Run: headless pygame with SDL's dummy video driver; simulated clock (each Clock.tick advances the game by its frame time, no real sleeping); random seed 0; keys injected as events and as key.get_pressed() state; mouse plan: one left click at the window centre at the start of phase 2, then a move to the lower-right quarter at the start of phase 3.
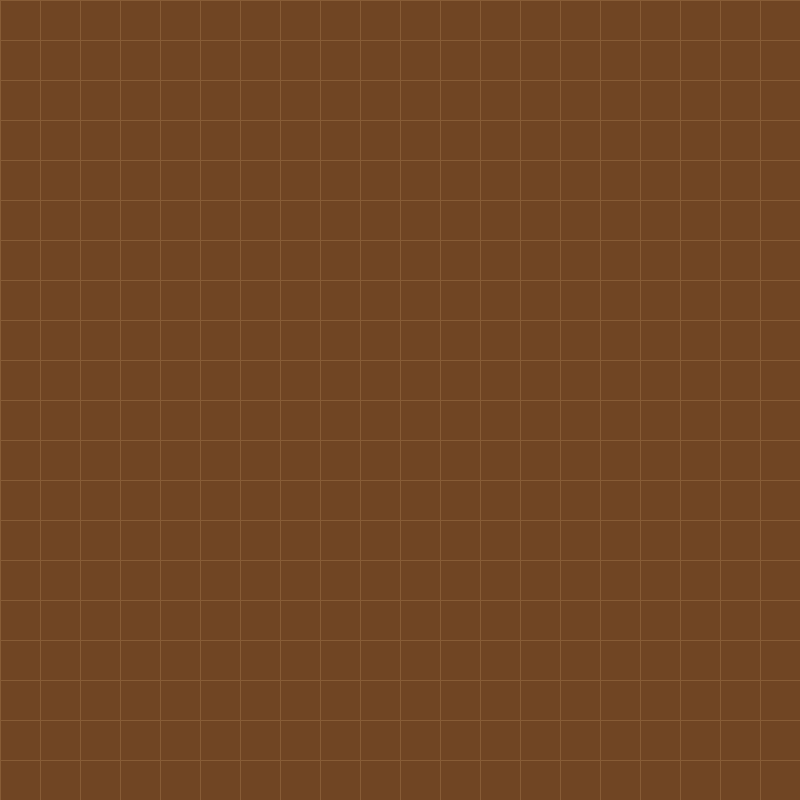
Frame 1 of 4 · flips 1–60 · no input
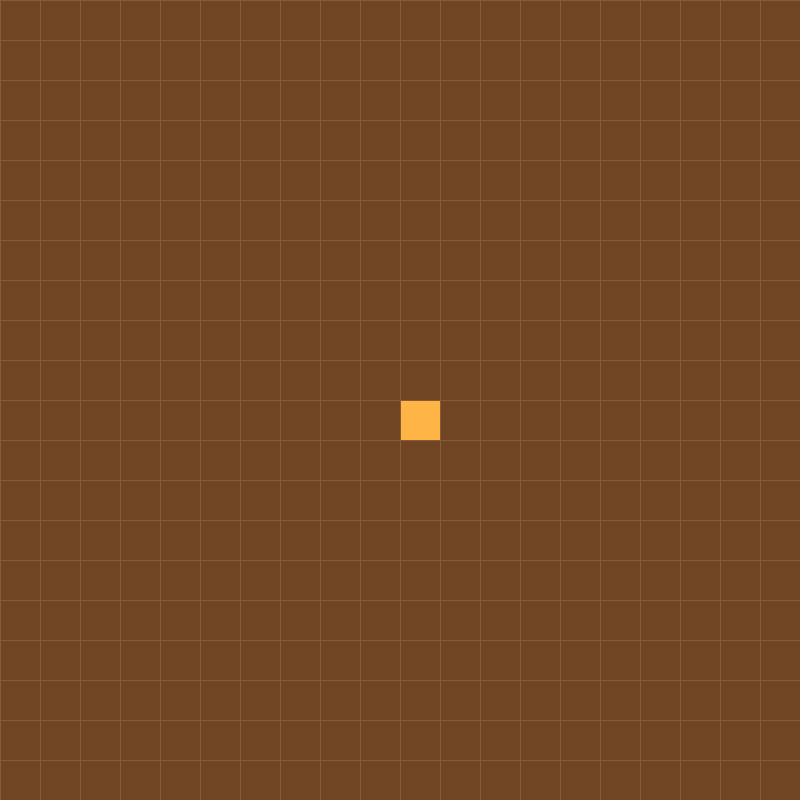
Frame 2 of 4 · flips 61–180 · clicked the window centre · tapped SPACE, RETURN · held RIGHT (→), D
Frame 3 of 4 · flips 181–300 · moved the mouse to the lower-right quarter · held DOWN (↓), S · screen unchanged from frame 2, image omitted
Frame 4 of 4 · flips 301–420 · held LEFT (←), A, UP (↑), W · screen unchanged from frame 3, image omitted

The pygame program that drew these frames:

import pygame
import math
from queue import PriorityQueue
from queue import Queue
from collections import deque

WIDTH = 800

DISTANCE = 1
ROWS = 20

RED = (255, 117, 109)
GREEN = (133, 222, 119)
BLUE = (161, 201, 241)
YELLOW =  (255, 244, 156)
WHITE = (249, 255, 203)
BLACK = (112, 69, 35)
PURPLE = (149, 125, 173)
ORANGE = (255, 180, 71)
GREY = (135, 92, 54)
TURQUOISE = (130, 179, 255)

WIN = pygame.display.set_mode((WIDTH, WIDTH))
pygame.display.set_caption("Grid Path Finding Algorithms")



class Node:
    def __init__(self, row, col, width, total_rows):
        self.row = row
        self.col = col
        self.x = row * width
        self.y = col * width
        self.color = BLACK
        self.neighbors = []
        self.width = width
        self.total_rows = total_rows

    def get_pos(self):
        return self.row, self.col

    def is_closed(self):
        return self.color == RED

    def is_open(self):
        return self.color == GREEN
    
    def is_barrier(self):
        return self.color == WHITE
    
    def is_start(self):
        return self.color == ORANGE
    
    def is_end(self):
        return self.color == TURQUOISE
    
    def reset(self):
        self.color = BLACK

    def make_closed(self):
        self.color = RED

    def make_open(self):
        self.color = GREEN
    
    def make_barrier(self):
        self.color = WHITE
    
    def make_start(self):
        self.color = ORANGE
    
    def make_end(self):
        self.color = TURQUOISE

    def make_path(self):
        self.color = PURPLE

    def draw(self, win):
        pygame.draw.rect(win, self.color, (self.x, self.y, self.width, self.width))
    
    def update_neighbors(self, grid, diagonal):
        self.neighbours = []
        if self.row < self.total_rows - 1 and not grid[self.row + 1][self.col].is_barrier(): # DOWN
            self.neighbors.append(grid[self.row + 1][self.col])

        if self.row > 0 and not grid[self.row - 1][self.col].is_barrier(): # UP
            self.neighbors.append(grid[self.row - 1][self.col])

        if self.col < self.total_rows - 1 and not grid[self.row][self.col + 1].is_barrier(): # RIGHT
            self.neighbors.append(grid[self.row][self.col + 1])

        if self.col > 0 and not grid[self.row][self.col - 1].is_barrier(): # LEFT
            self.neighbors.append(grid[self.row][self.col - 1])

        if diagonal:
            if self.row < self.total_rows - 1 and self.col > 0 and not grid[self.row + 1][self.col - 1].is_barrier(): # Lower Left
                self.neighbors.append(grid[self.row + 1][self.col - 1])

            if self.row > 0 and self.col > 0 and not grid[self.row - 1][self.col - 1].is_barrier(): # Upper Left
                self.neighbors.append(grid[self.row - 1][self.col - 1])

            if self.col < self.total_rows - 1 and self.row < self.total_rows - 1 and not grid[self.row + 1][self.col + 1].is_barrier(): # Lower Right
                self.neighbors.append(grid[self.row + 1][self.col + 1])

            if self.col < self.total_rows - 1 and self.row > 0 and not grid[self.row - 1][self.col + 1].is_barrier(): # Upper Right
                self.neighbors.append(grid[self.row - 1][self.col + 1])

    def reset_neighbors(self):
        self.neighbor = []   

    def __lt__(self, other):
        return False

def manhattan_distance(p1, p2):
    x1, y1 = p1
    x2, y2 = p2
    return abs(x1 - x2) + abs(y1 - y2)

def reconstruct_path(came_from, current, draw, start = None):
    while current in came_from and not current is start:
        current = came_from[current]
        current.make_path()
        draw()

def a_star(draw, grid, start, end):
    count = 0
    open_set = PriorityQueue()
    open_set.put((0, count, start))
    came_from = {}
    g_score = {node: float("inf") for row in grid for node in row}
    g_score[start] = 0

    f_score = {node: float("inf") for row in grid for node in row}
    f_score[start] = manhattan_distance(start.get_pos(), end.get_pos())

    open_set_hash = {start}

    while not open_set.empty():
        for event in pygame.event.get():
            if event.type == pygame.QUIT:
                pygame.quit()
        
        current = open_set.get()[2]
        open_set_hash.remove(current)

        if current == end:
            reconstruct_path(came_from, end, draw)
            start.make_start()
            end.make_end()
            return True
        
        for neighbor in current.neighbors:
            temp_g_score = g_score[current] + DISTANCE
            if temp_g_score < g_score[neighbor]:
                came_from[neighbor] = current
                g_score[neighbor] = temp_g_score
                f_score[neighbor] = temp_g_score + manhattan_distance(neighbor.get_pos(), end.get_pos())
                if neighbor not in open_set_hash:
                    count += 1
                    open_set.put((f_score[neighbor], count, neighbor))
                    open_set_hash.add(neighbor)
                    neighbor.make_open()
        draw()

        if current != start:
            current.make_closed()
    return False
    
def dijkstra(draw, grid, start, end):
    count = 0
    pq = PriorityQueue()
    pq.put((0, count, start))
    prev = {}
    dist = {node: float("inf") for row in grid for node in row}
    dist[start] = 0

    pq_hash = {start}

    while not pq.empty():

        for event in pygame.event.get():
            if event.type == pygame.QUIT:
                pygame.quit()

        current = pq.get()[2]
        pq_hash.remove(current)

        if current == end:
            reconstruct_path(prev, end, draw)
            start.make_start()
            end.make_end()
            return True

        for neighbor in current.neighbors:
            alt_dist = dist[current] + DISTANCE
            if alt_dist < dist[neighbor]:
                dist[neighbor] = alt_dist
                prev[neighbor] = current
                if neighbor not in pq_hash:
                    count += 1
                    pq.put((dist[neighbor], count, neighbor))
                    pq_hash.add(neighbor)
                    neighbor.make_open()
                
        draw()

        if current != start:
           current.make_closed()

    return False

def breadth_first_search(draw, start, end):
    q = Queue()
    current = start
    q.put((current, {}))
    while not q.empty():
        current, path = q.get()

        if not current == start:
            current.make_closed()

        if current == end:
            reconstruct_path(path, end, draw, start)
            start.make_start()
            end.make_end()
            return True

        for neighbor in current.neighbors:
            if not (neighbor.is_closed() or neighbor.is_open()):
                neighbor.make_open()
                path[neighbor] = current
                q.put((neighbor, path))

        draw()
    return False



def depth_first_search(draw, start, end):
    q = deque()
    current = start
    q.append((current, {}))
    while q:
        current, path = q.pop()

        if not current == start:
            current.make_closed()

        if current == end:
            reconstruct_path(path, end, draw, start)
            start.make_start()
            end.make_end()
            return True

        for neighbor in current.neighbors:
            if not (neighbor.is_closed() or neighbor.is_open()):
                neighbor.make_open()
                path[neighbor] = current
                q.append((neighbor, path))

        draw()
    return False



def make_grid(rows, width):
    grid = []
    gap = width // rows
    for i in range(rows):
        grid.append([])
        for j in range(rows):
            node = Node(i, j, gap, rows)
            grid[i].append(node)
    
    return grid

def reset_searched_nodes(grid):
    for row in grid:
        for node in row:
            if  not (node.is_start() or node.is_end() or node.is_barrier()):
                node.reset()
                node.reset_neighbors()


def draw_grid(win, rows, width):
    gap  = width // rows
    for i in range(rows):
        pygame.draw.line(win, GREY, (0, i * gap), (width, i * gap))
        for j in range(rows):
            pygame.draw.line(win, GREY, (j * gap, 0), (j * gap, width))
        
def draw(win, grid, rows, width):
    win.fill(BLACK)

    for row in grid:
        for node in row:
            node.draw(win)
    
    draw_grid(win, rows, width)
    pygame.display.update()

def get_clicked_pos(pos, rows, width):
    gap = width // rows
    y, x = pos

    row = y // gap
    col = x // gap

    return row, col

def update_all_neighbors(grid, diagonal):
    for row in grid:
        for node in row:
            node.update_neighbors(grid, diagonal)

def main():
    grid = make_grid(ROWS, WIDTH)

    start = None
    end = None
    run = True
    diagonal = False

    while run:
        draw(WIN, grid, ROWS,  WIDTH)
        for event in pygame.event.get():
            if event.type == pygame.QUIT:
                run = False

            if pygame.mouse.get_pressed()[0]: # LEFT
                pos = pygame.mouse.get_pos()
                row, col = get_clicked_pos(pos, ROWS, WIDTH)
                node = grid[row][col]

                if not start and node != end:
                    start = node
                    start.make_start()

                if not end and node != start:
                    end = node
                    end.make_end()

                if node != end and node != start:
                    node.make_barrier()

            if pygame.mouse.get_pressed()[2]: # RIGHT
                pos = pygame.mouse.get_pos()
                row, col = get_clicked_pos(pos, ROWS, WIDTH)
                node = grid[row][col]
                node.reset()

                if node == start:
                    start = None
                if node == end:
                    end = None

            if event.type == pygame.KEYDOWN: 
                if event.key == pygame.K_a and start and end:
                    update_all_neighbors(grid, diagonal)
                    a_star(lambda: draw(WIN, grid, ROWS, WIDTH), grid, start, end)

                if event.key == pygame.K_d and start and end:
                    update_all_neighbors(grid, diagonal)
                    dijkstra(lambda: draw(WIN, grid, ROWS, WIDTH), grid, start, end)

                if event.key == pygame.K_b and start and end:
                    update_all_neighbors(grid, diagonal)
                    breadth_first_search(lambda: draw(WIN, grid, ROWS, WIDTH), start, end)

                if event.key == pygame.K_j and start and end:
                    update_all_neighbors(grid, diagonal)
                    depth_first_search(lambda: draw(WIN, grid, ROWS, WIDTH), start, end)


                if event.key == pygame.K_n:
                    diagonal = not diagonal

                if event.key == pygame.K_c:
                    start = None
                    end = None
                    grid = make_grid(ROWS, WIDTH)  

                if event.key == pygame.K_r:
                    reset_searched_nodes(grid)
                    
                

    pygame.quit()

main()


    
